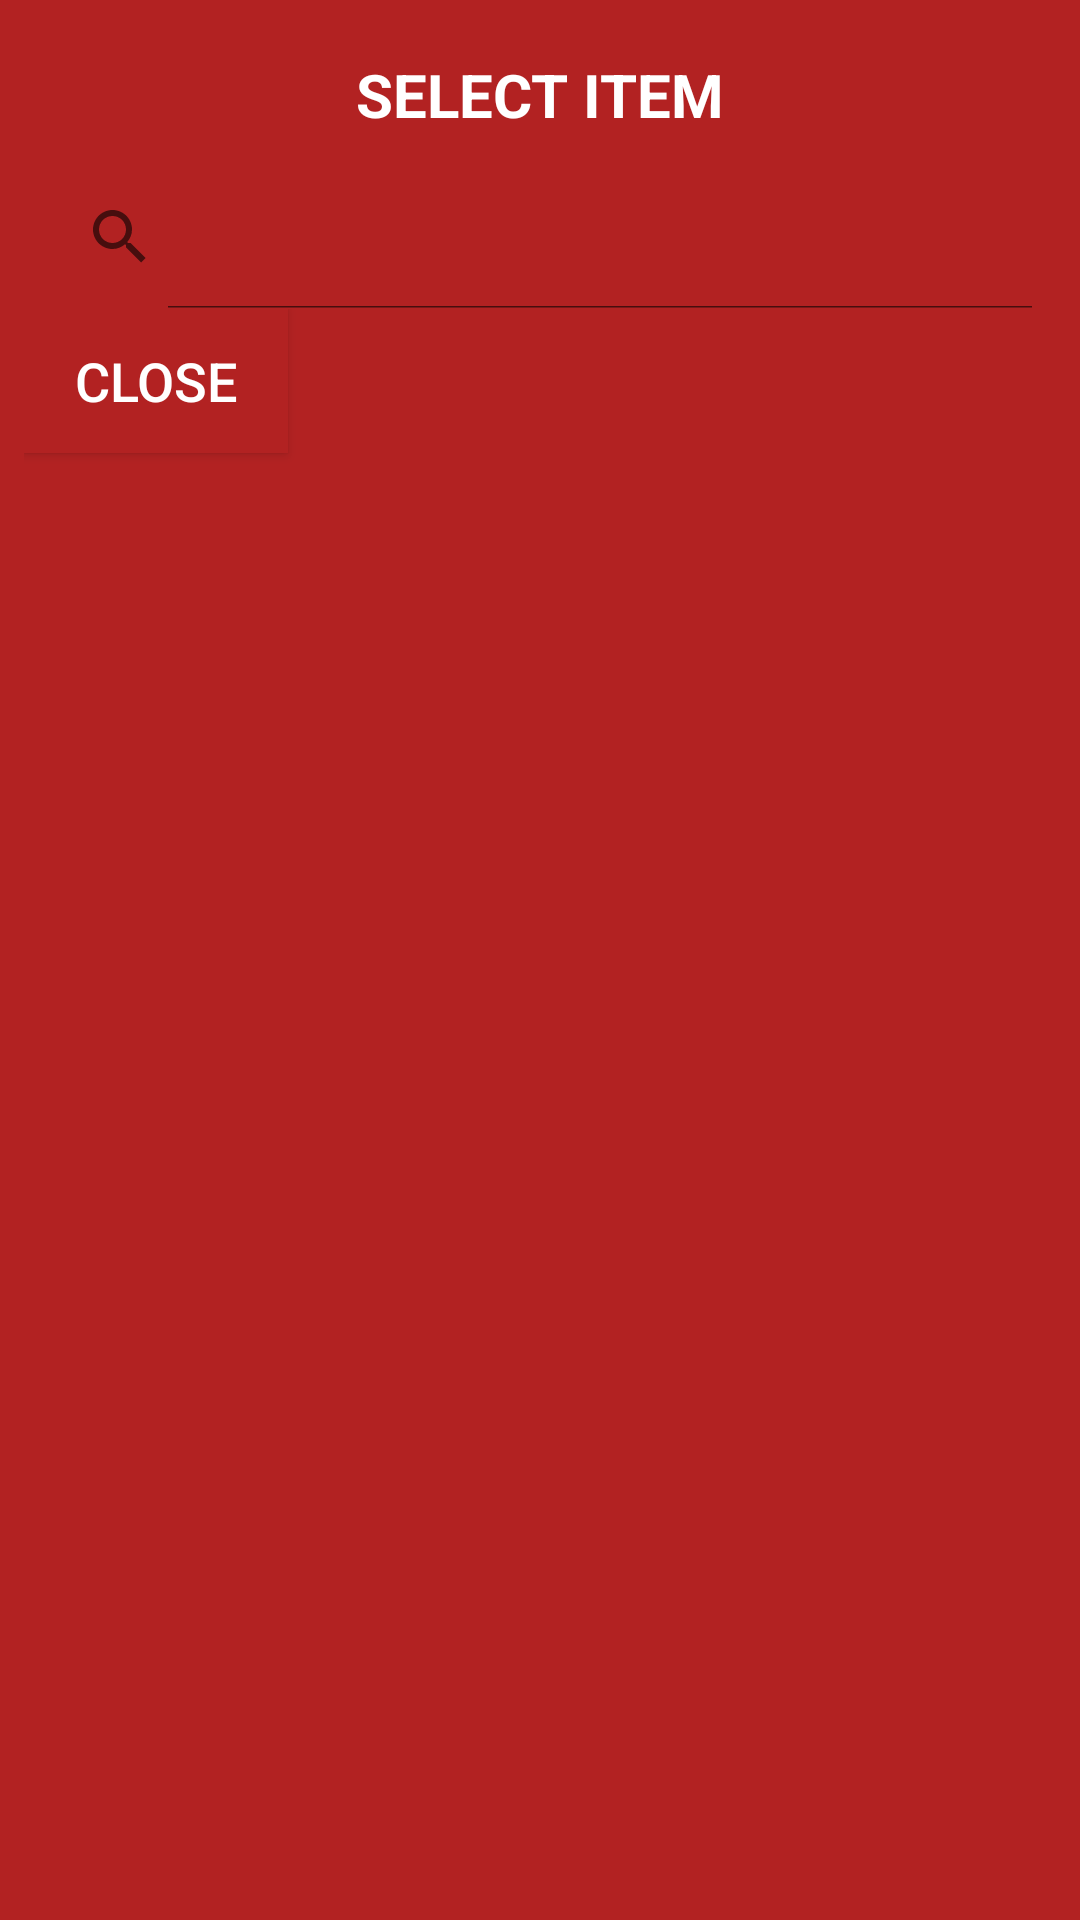

The Android layout XML behind this screen, and the referenced resources:
<!-- AndroidManifest.xml: application theme Theme.AppCompat.Light.NoActionBar.FullScreen -->
<!-- res/layout/searchable_list_dialog.xml -->
<?xml version="1.0" encoding="UTF-8"?>
<LinearLayout
    xmlns:android="http://schemas.android.com/apk/res/android"
    android:layout_width="match_parent"
    android:layout_height="match_parent"
    android:orientation="vertical"
    android:paddingTop="8dp"
    android:paddingRight="8dp"
    android:paddingLeft="8dp"
    style="@style/SearchableDialog"
    android:background="@color/colorRed">

    <TextView
        android:layout_width="match_parent"
        android:layout_height="wrap_content"
        android:text="SELECT ITEM"
        android:background="@color/colorRed"
        android:textColor="@color/colorWhite"
        android:textSize="20dp"
        android:textAlignment="center"
        android:textStyle="bold"
        android:padding="10dp"/>

    <SearchView
        android:id="@+id/search"
        android:layout_width="match_parent"
        android:layout_height="wrap_content"
        android:iconifiedByDefault="false"
        android:background="@color/colorRed"
        android:imeOptions="flagNoExtractUi"

        />

    <ListView
        android:id="@+id/listItems"
        android:layout_width="match_parent"
        android:layout_height="wrap_content"
        android:background="@color/colorRed"
        />

    <LinearLayout
        android:layout_width="match_parent"
        android:layout_height="wrap_content"
        android:background="@color/colorRed"
        android:orientation="horizontal"
        android:layout_weight="1">

        <Button
            android:id="@+id/btn_dialog"
            android:layout_width="wrap_content"
            android:layout_height="wrap_content"
            android:text="CLOSE"
            android:layout_gravity="right"
            android:background="@color/colorRed"
            android:textColor="@color/colorWhite"
            android:textSize="18dp"
            />

    </LinearLayout>

</LinearLayout>
<!-- resources referenced by this layout -->
<resources>
  <color name="colorRed">#B22222</color>
  <color name="colorWhite">#fff</color>
  <style name="SearchableDialog" parent="@android:style/Theme.Dialog">
          <item name="android:windowFrame">@null</item>
          <item name="android:windowBackground">@color/colorRed</item>
          <item name="android:windowIsFloating">true</item>
          <item name="android:windowContentOverlay">@null</item>
          <item name="android:windowTitleStyle">@null</item>
          <item name="android:windowNoTitle">true</item>
          <item name="android:colorBackgroundCacheHint">@null</item>
          <item name="android:windowAnimationStyle">@style/dialog_animations</item>
          <item name="android:gravity">center</item>
          <item name="android:backgroundDimEnabled">false</item>
      </style>
  <style name="Theme.AppCompat.Light.NoActionBar.FullScreen" parent="AppTheme.NoActionBar">
          <item name="android:windowNoTitle">true</item>
          <item name="android:windowActionBar">true</item>
          <item name="android:windowFullscreen">true</item>
          <item name="android:windowContentOverlay">@null</item>
      </style>
  <style name="dialog_animations">
          <item name="android:windowEnterAnimation">@anim/slide_up</item>
          <item name="android:windowExitAnimation">@anim/slide_right</item>
      </style>
  <style name="AppTheme.NoActionBar">
          <item name="windowActionBar">false</item>
          <item name="windowNoTitle">true</item>
          <item name="spinnerStyle">@style/SpinnerAppTheme</item>
      </style>
  <style name="SpinnerAppTheme" parent="android:Widget.Spinner">
          <item name="android:background">@color/colorWhite</item>
      </style>
</resources>
